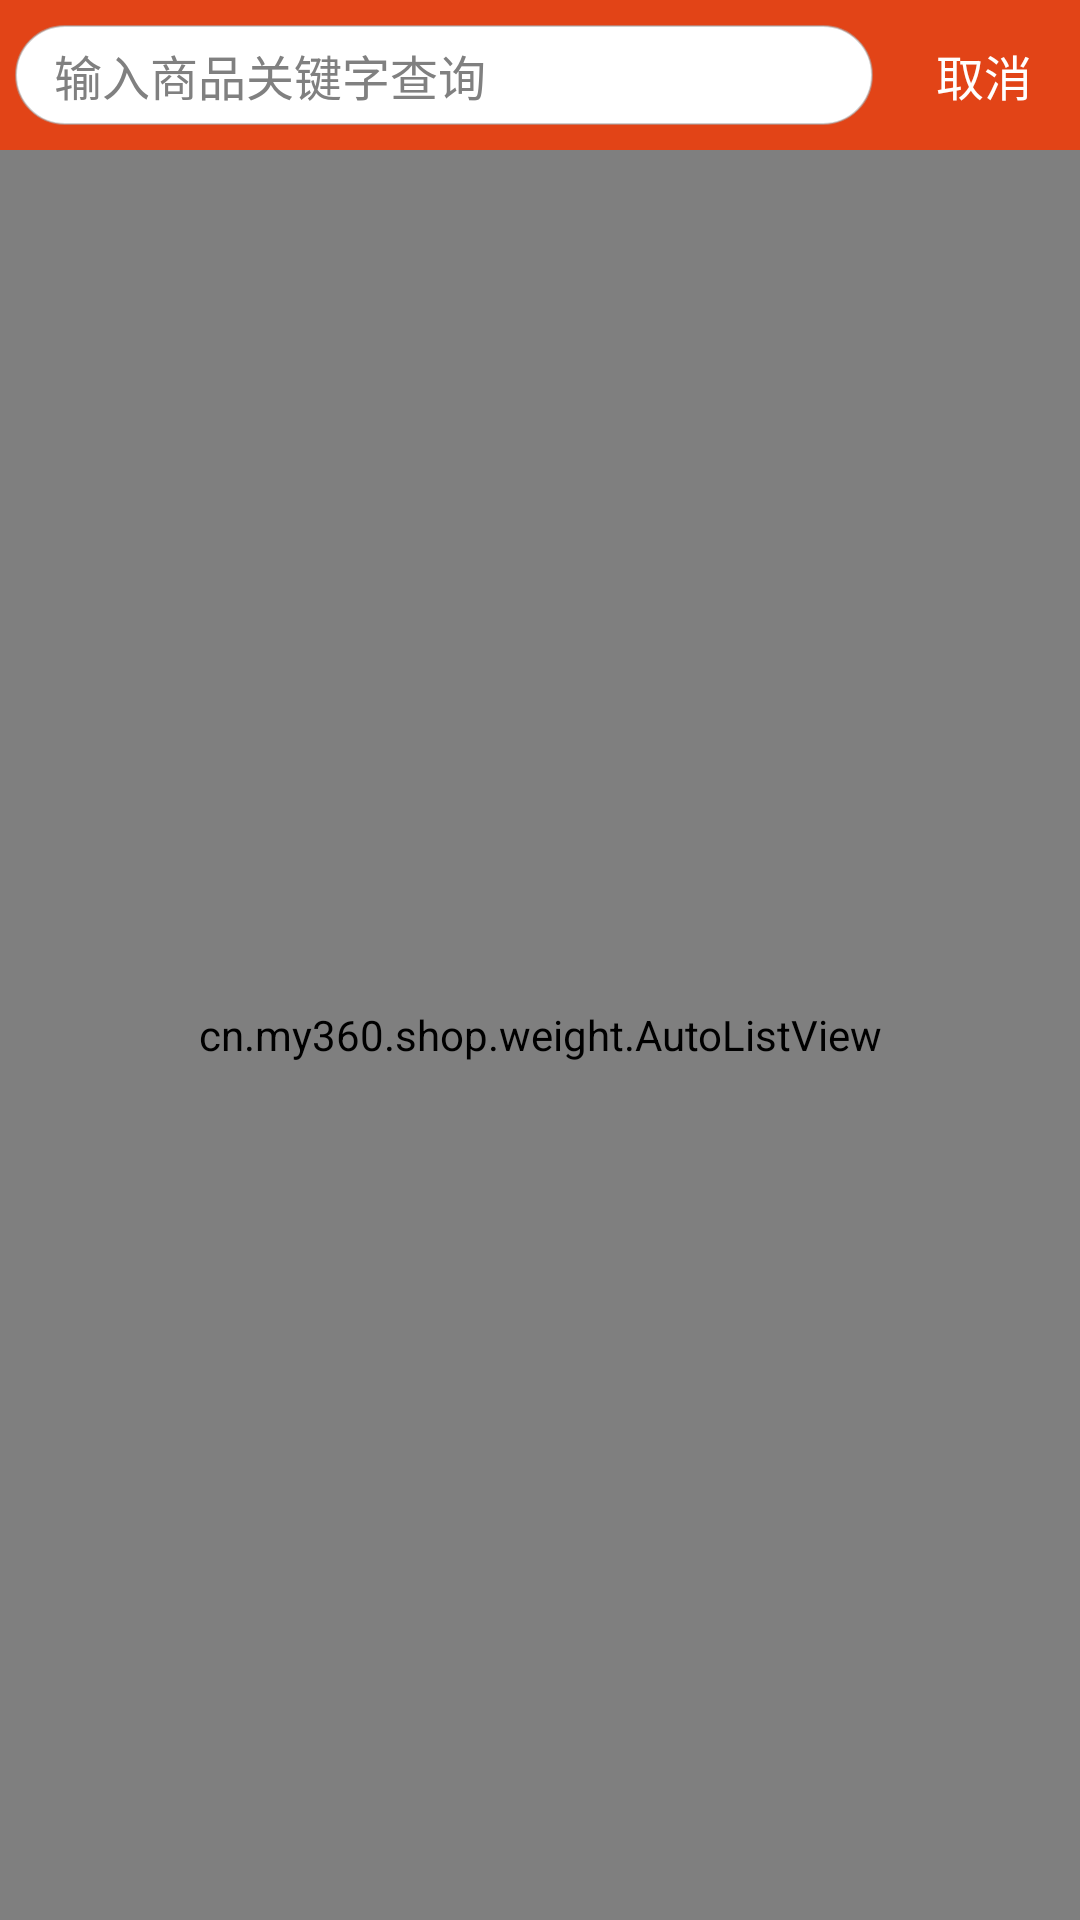

Here is an Android app screen rendered from its layout file. Give the layout XML and the strings, colors and styles it references.
<!-- AndroidManifest.xml: application theme android:Theme.Holo.Light.NoActionBar -->
<!-- res/layout/activity_search_product.xml -->
<?xml version="1.0" encoding="utf-8"?>

<RelativeLayout xmlns:android="http://schemas.android.com/apk/res/android"
    android:layout_width="match_parent"
    android:layout_height="match_parent"
    android:orientation="vertical" 
      android:clipToPadding="true"
    android:fitsSystemWindows="true"
    android:background="@color/menu_bg">

    <FrameLayout
        android:id="@+id/fl_search"
        android:layout_width="fill_parent"
         android:layout_height="50dp"
        android:clickable="true" >

        <RelativeLayout
            android:layout_width="fill_parent"
            android:layout_height="@dimen/info_list_item_height"
            android:background="@color/menu_bg" >

            <Button
                android:id="@+id/btn_search"
                android:layout_width="wrap_content"
                android:layout_height="wrap_content"
                android:layout_alignParentRight="true"
                android:layout_centerVertical="true"
                android:background="@color/menu_bg"
                android:gravity="center"
                android:padding="10.0dip"
                android:text="取消"
                android:textColor="@color/white"
                android:textSize="16.0sp" />

            <EditText
                android:id="@+id/et_search"
                android:layout_width="fill_parent"
                android:layout_height="wrap_content"
                android:layout_centerInParent="true"
                android:layout_marginLeft="5.0dip"
                android:layout_marginRight="5.0dip"
                android:layout_toLeftOf="@+id/btn_search"
                android:background="@drawable/search_edit_style"
                android:drawableLeft="@drawable/search_new"
                android:drawablePadding="5.0dip"
                android:focusable="true"
                android:hint="输入商品关键字查询"
                android:inputType="text"
                android:paddingBottom="5.0dip"
                android:paddingLeft="13.0dip"
                android:paddingRight="13.0dip"
                android:paddingTop="5.0dip"
                android:selectAllOnFocus="true"
                android:singleLine="true"
                android:textColor="@color/black"
                android:textSize="16.0sp" />

            <ImageButton
                android:id="@+id/ib_cancel"
                android:layout_width="wrap_content"
                android:layout_height="wrap_content"
                android:layout_centerVertical="true"
                android:layout_marginRight="15.0dip"
                android:layout_toLeftOf="@+id/btn_search"
                android:background="@color/white"
                android:padding="5.0dip"
                android:src="@drawable/cancel_new"
                android:visibility="gone" />
        </RelativeLayout>
    </FrameLayout>

    

    <cn.my360.shop.weight.AutoListView
        android:id="@+id/lstv"
        android:background="@color/bg_gray"
        android:layout_width="match_parent"
        android:layout_height="fill_parent"
        android:layout_below="@+id/fl_search"
        />

</RelativeLayout>
<!-- resources referenced by this layout -->
<resources>
  <color name="bg_gray">#ffeeeeee</color>
  <color name="black">#000000</color>
  <color name="menu_bg">#E24417</color>
  <color name="white">#ffffff</color>
  <dimen name="info_list_item_height">50dp</dimen>
  <!-- drawable search_edit_style (drawable) -->
  <?xml version="1.0" encoding="utf-8"?>
  
  <shape
    xmlns:android="http://schemas.android.com/apk/res/android">
      <stroke android:width="0.5dip" android:color="#90aaaaaa" />
      <solid android:color="#ffffffff" />
      <padding android:left="12.0dip" android:top="12.0dip" android:right="12.0dip" android:bottom="12.0dip" />
      <corners android:radius="80.0dip" />
  </shape>
</resources>
